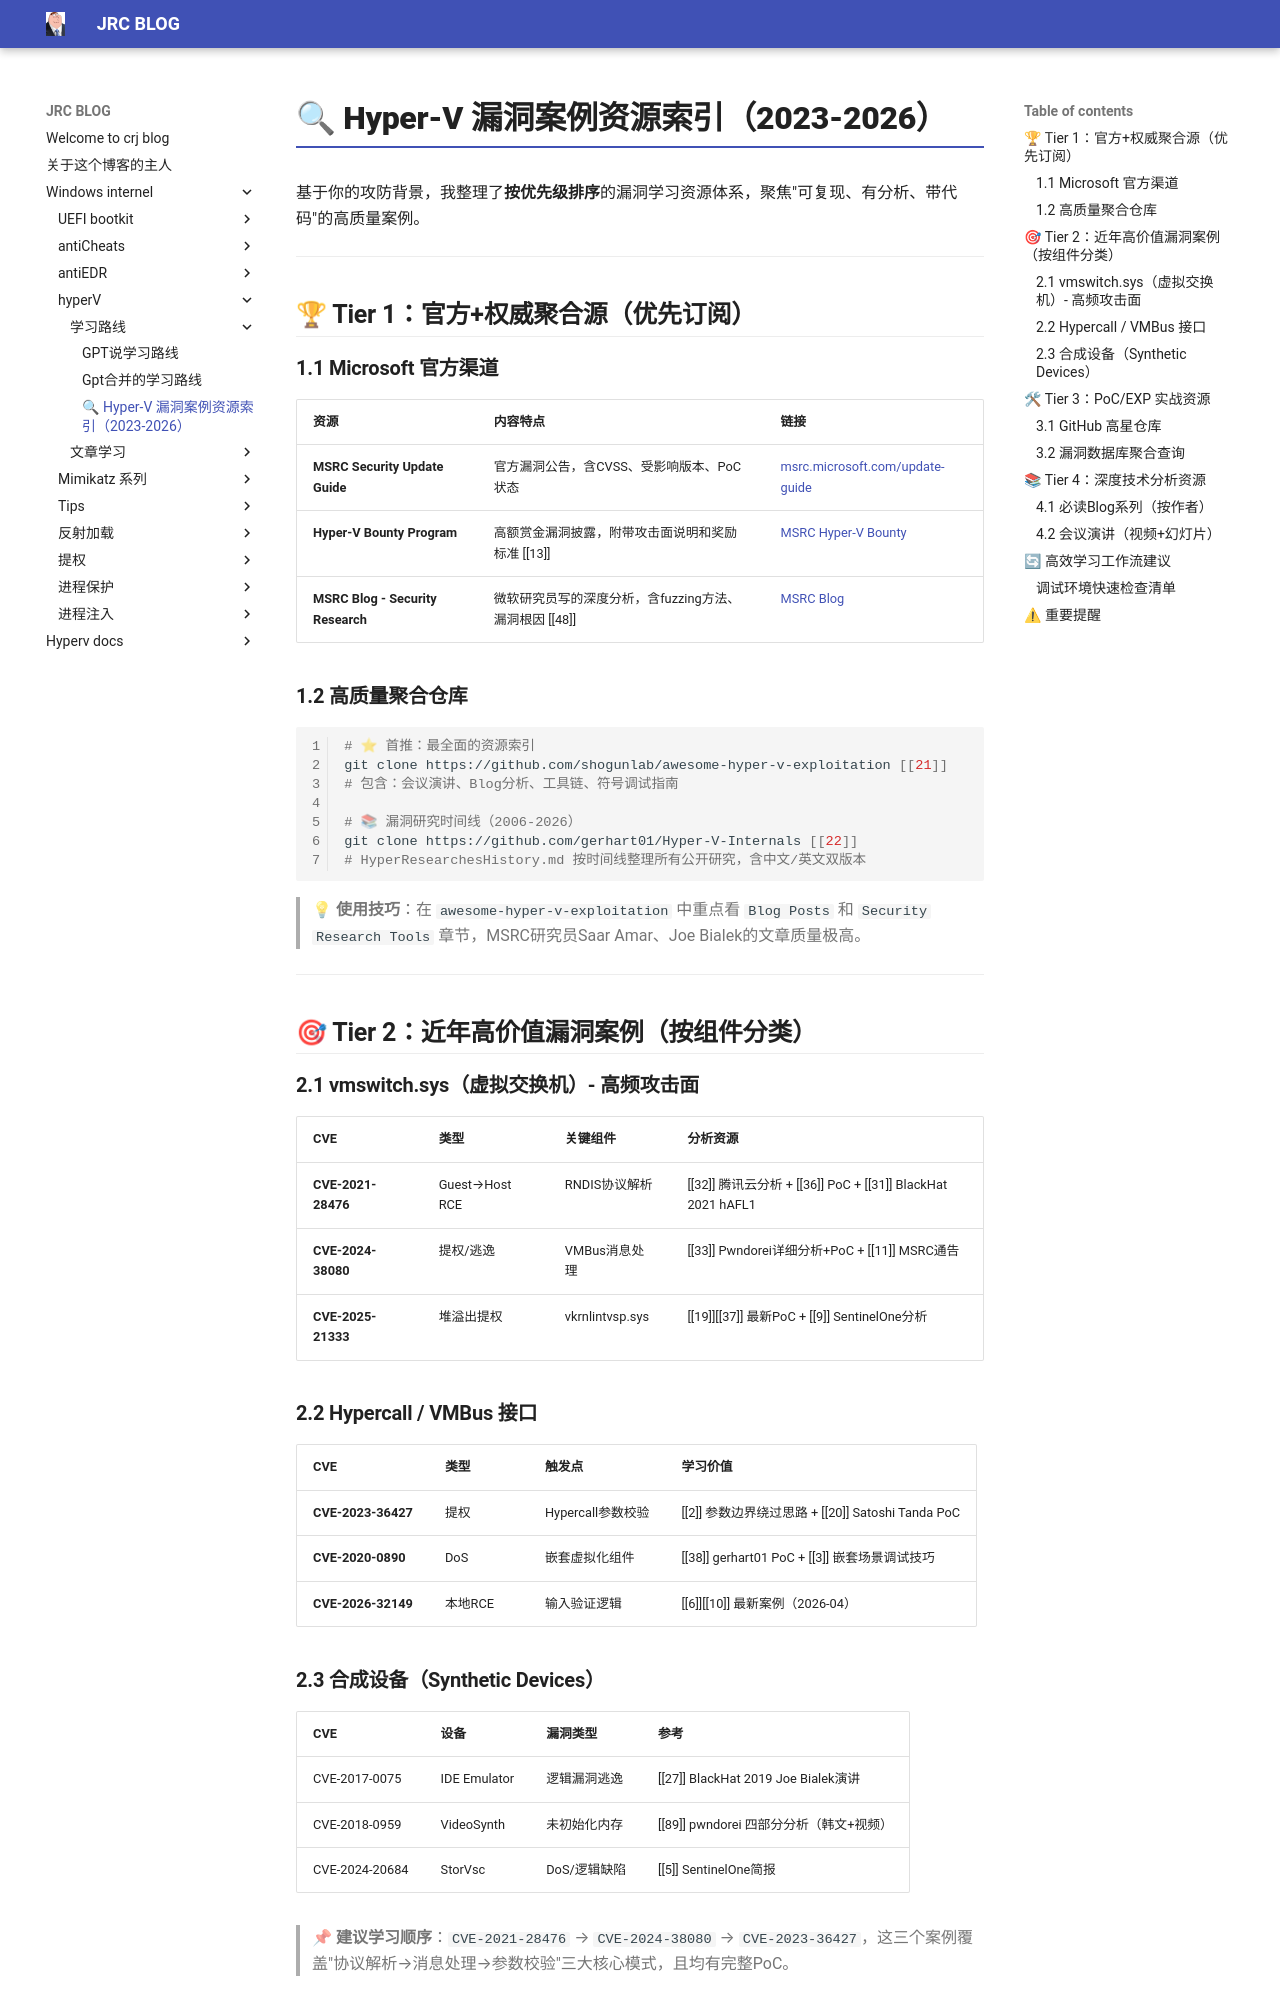

repository: crootkit/crootkit.github.io · page: Windows internel/hyperV/学习路线/qwen说学习路线/index.html · generator: mkdocs

# 🔍 Hyper-V 漏洞案例资源索引（2023-2026）

基于你的攻防背景，我整理了**按优先级排序**的漏洞学习资源体系，聚焦"可复现、有分析、带代码"的高质量案例。

---

## 🏆 Tier 1：官方+权威聚合源（优先订阅）

### 1.1 Microsoft 官方渠道

| 资源                                    | 内容特点                                               | 链接                                                                    |
| --------------------------------------- | ------------------------------------------------------ | ----------------------------------------------------------------------- |
| **MSRC Security Update Guide**    | 官方漏洞公告，含CVSS、受影响版本、PoC状态              | [msrc.microsoft.com/update-guide](https://msrc.microsoft.com/update-guide) |
| **Hyper-V Bounty Program**        | 高额赏金漏洞披露，附带攻击面说明和奖励标准 [[13]]      | [MSRC Hyper-V Bounty](https://www.microsoft.com/en-us/msrc/bounty-hyper-v) |
| **MSRC Blog - Security Research** | 微软研究员写的深度分析，含fuzzing方法、漏洞根因 [[48]] | [MSRC Blog](https://msrc.microsoft.com/blog/)                              |

### 1.2 高质量聚合仓库

```bash
# ⭐ 首推：最全面的资源索引
git clone https://github.com/shogunlab/awesome-hyper-v-exploitation [[21]]
# 包含：会议演讲、Blog分析、工具链、符号调试指南

# 📚 漏洞研究时间线（2006-2026）
git clone https://github.com/gerhart01/Hyper-V-Internals [[22]]
# HyperResearchesHistory.md 按时间线整理所有公开研究，含中文/英文双版本
```

> 💡 **使用技巧**：在 `awesome-hyper-v-exploitation` 中重点看 `Blog Posts` 和 `Security Research Tools` 章节，MSRC研究员Saar Amar、Joe Bialek的文章质量极高。

---

## 🎯 Tier 2：近年高价值漏洞案例（按组件分类）

### 2.1 vmswitch.sys（虚拟交换机）- 高频攻击面

| CVE                      | 类型            | 关键组件        | 分析资源                                                    |
| ------------------------ | --------------- | --------------- | ----------------------------------------------------------- |
| **CVE-2021-28476** | Guest→Host RCE | RNDIS协议解析   | [[32]] 腾讯云分析 + [[36]] PoC + [[31]] BlackHat 2021 hAFL1 |
| **CVE-2024-38080** | 提权/逃逸       | VMBus消息处理   | [[33]] Pwndorei详细分析+PoC + [[11]] MSRC通告               |
| **CVE-2025-21333** | 堆溢出提权      | vkrnlintvsp.sys | [[19]][[37]] 最新PoC + [[9]] SentinelOne分析                |

### 2.2 Hypercall / VMBus 接口

| CVE                      | 类型    | 触发点            | 学习价值                                          |
| ------------------------ | ------- | ----------------- | ------------------------------------------------- |
| **CVE-2023-36427** | 提权    | Hypercall参数校验 | [[2]] 参数边界绕过思路 + [[20]] Satoshi Tanda PoC |
| **CVE-2020-0890**  | DoS     | 嵌套虚拟化组件    | [[38]] gerhart01 PoC + [[3]] 嵌套场景调试技巧     |
| **CVE-2026-32149** | 本地RCE | 输入验证逻辑      | [[6]][[10]] 最新案例（2026-04）                   |
